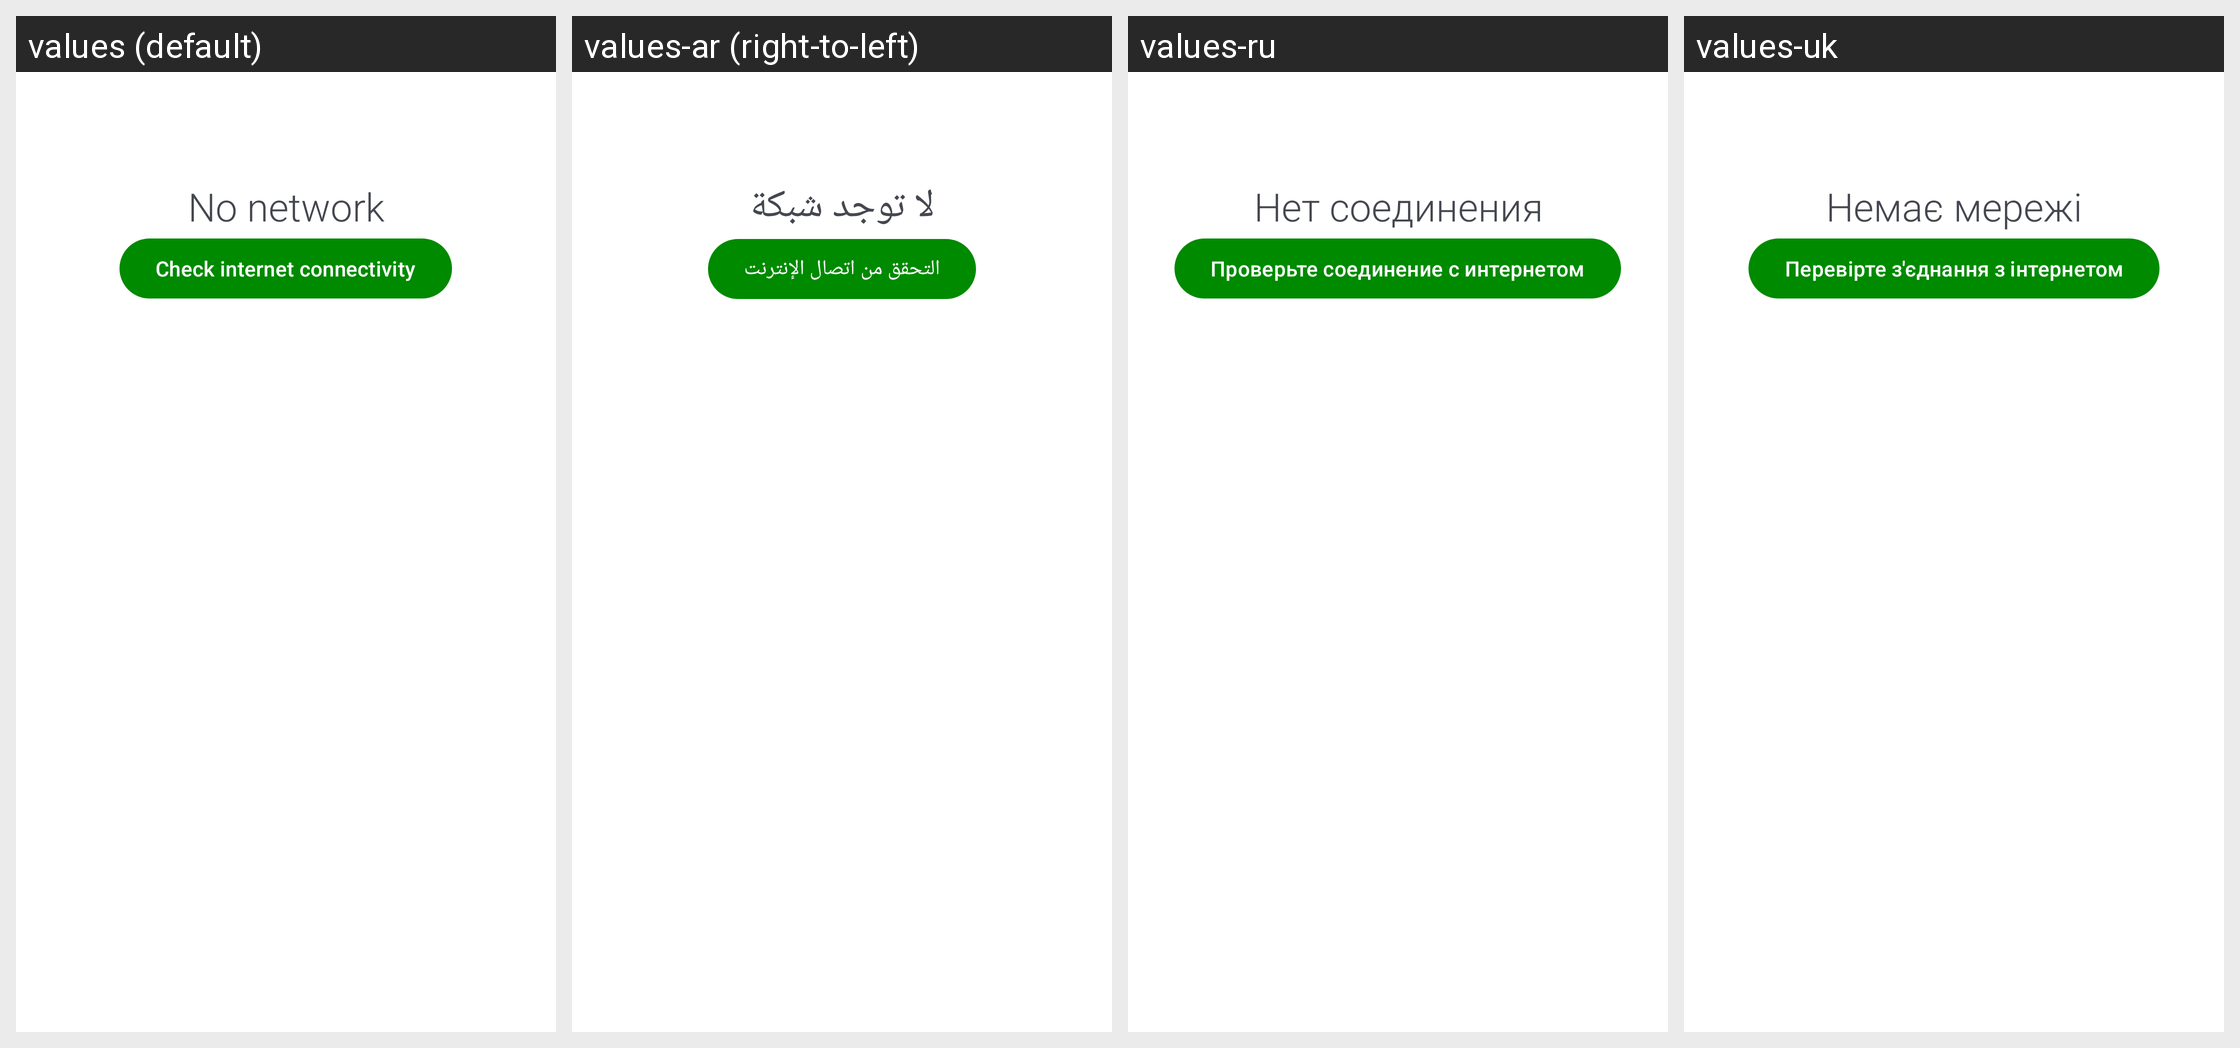

Strings drawn on this Android screen and how each of the app's shown locales translates them:
Android screen res/layout/sheet_network.xml rendered under 4 locales, left to right: values (default), values-ar (right-to-left), values-ru, values-uk. Device: Nexus 5 (rendered at 1080×1920; each locale shown at half size, 540×960, under a caption strip naming it); theme AppTheme.
Other locales in the repository, not shown: values-ast, values-az, values-be, values-bg, values-ca, values-cs, values-da, values-de, values-el, values-eo, values-es, values-et, values-eu, values-fa, values-fi, values-fil, values-fr, values-gl, values-hr, values-hu, values-in, values-it, values-iw, values-ja, values-ko, values-kw, values-lo, values-lt, values-lv, values-ms, values-nl, values-pa, values-pl, values-pt, values-pt-rBR, values-ro, values-si, values-sk, values-sl, values-sq, values-sr, values-sv, values-ta, values-tr, values-ur, values-vi, values-yue, values-zh-rCN, values-zh-rTW.
Strings drawn on this screen, with the default value and each locale's value (text and hints the layout hard-codes, and strings that could not be matched under every locale, appear in the picture but are not listed):

title_no_network
  values: No network
  values-ar: لا توجد شبكة
  values-ru: Нет соединения
  values-uk: Немає мережі

check_connectivity
  values: Check internet connectivity
  values-ar: التحقق من اتصال الإنترنت
  values-ru: Проверьте соединение с интернетом
  values-uk: Перевірте з'єднання з інтернетом
